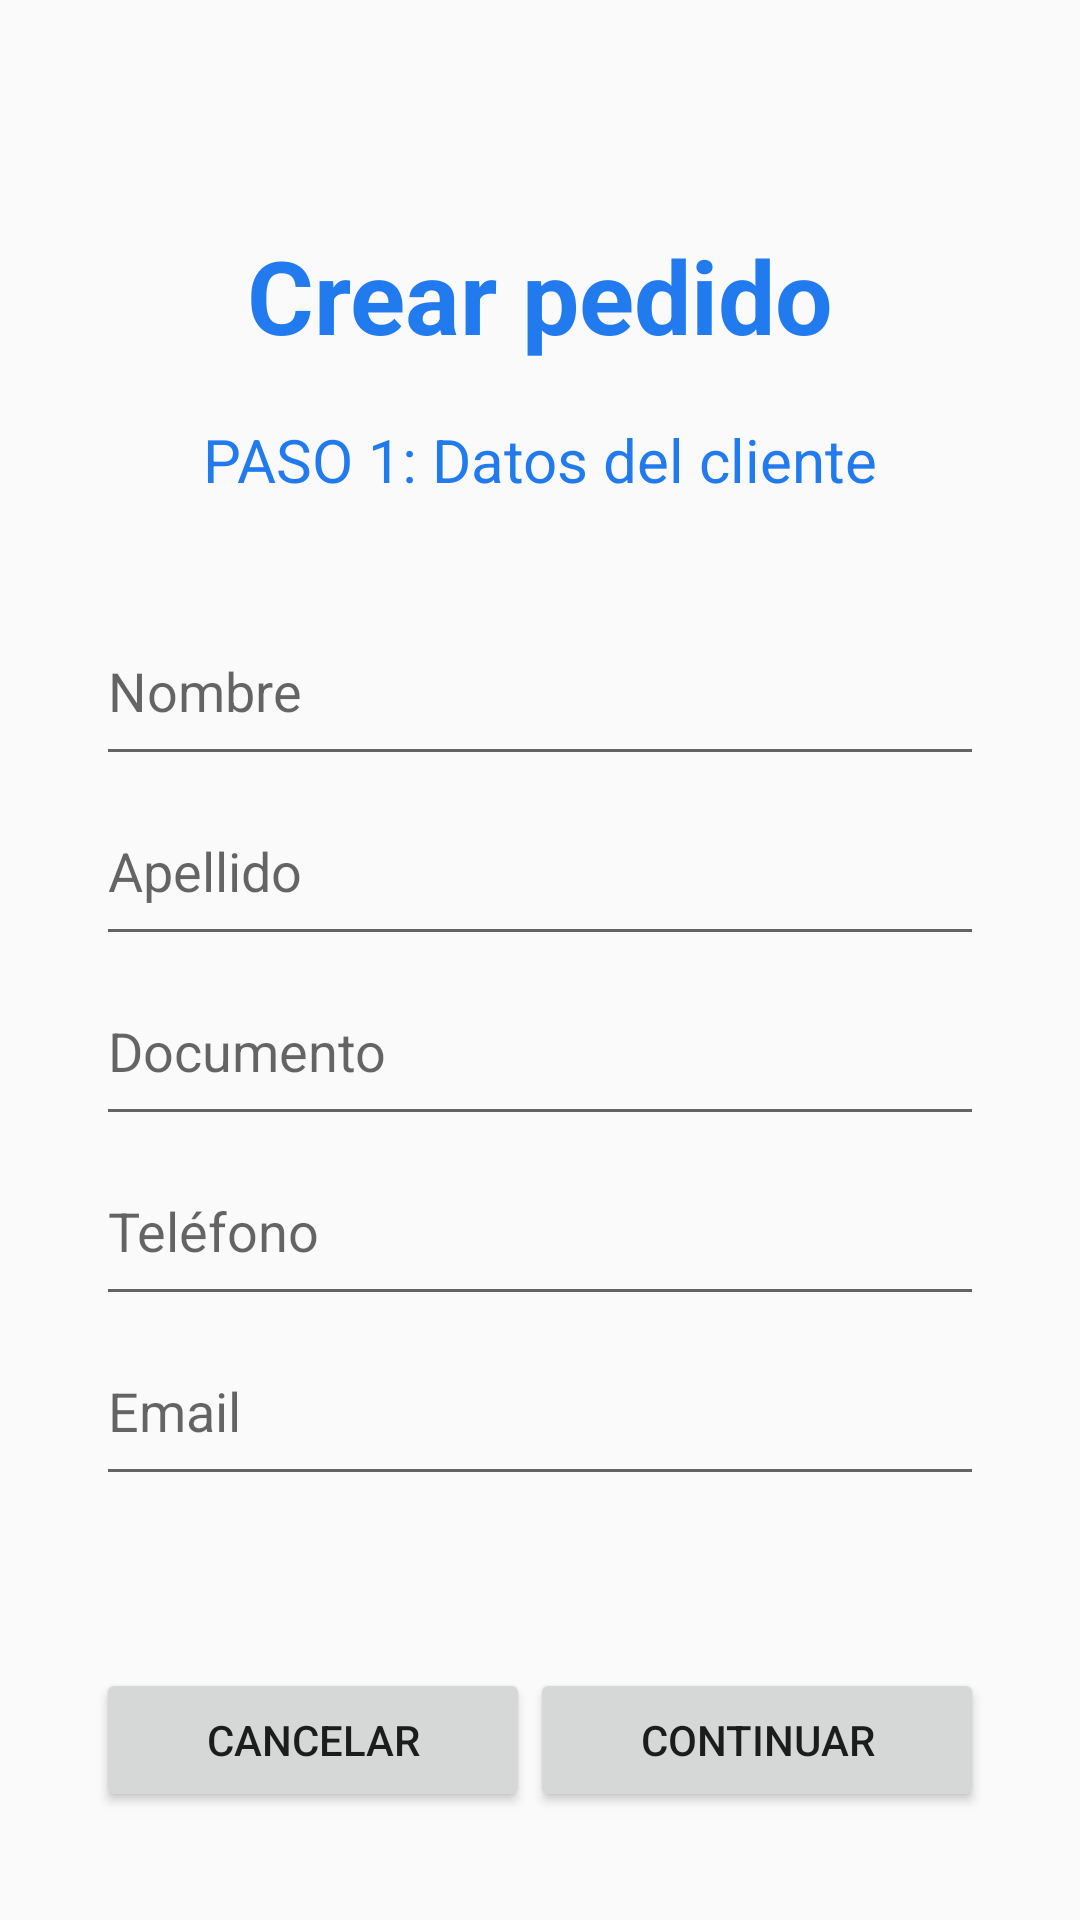

Write the Android layout XML for this screen, with the resource values it uses.
<!-- AndroidManifest.xml: application theme AppTheme -->
<!-- res/layout/activity_order.xml -->
<?xml version="1.0" encoding="utf-8"?>
<androidx.constraintlayout.widget.ConstraintLayout xmlns:android="http://schemas.android.com/apk/res/android"
    xmlns:app="http://schemas.android.com/apk/res-auto"
    xmlns:tools="http://schemas.android.com/tools"
    android:layout_width="match_parent"
    android:layout_height="match_parent"
    tools:context=".views.order.OrderActivity">

    <TextView
        android:id="@+id/createOrderTitle"
        android:layout_width="0dp"
        android:layout_height="wrap_content"
        android:layout_marginStart="32dp"
        android:layout_marginEnd="32dp"
        android:text="@string/createOrderTitle"
        android:textAlignment="center"
        android:textColor="@color/app_colour"
        android:textSize="34sp"
        android:textStyle="bold"
        app:layout_constraintBottom_toBottomOf="parent"
        app:layout_constraintEnd_toEndOf="parent"
        app:layout_constraintStart_toStartOf="parent"
        app:layout_constraintTop_toTopOf="parent"
        app:layout_constraintVertical_bias="0.127" />

    <LinearLayout
        android:id="@+id/linearLayout"
        android:layout_width="0dp"
        android:layout_height="0dp"
        android:layout_marginStart="32dp"
        android:layout_marginTop="32dp"
        android:layout_marginEnd="32dp"
        android:layout_marginBottom="100dp"
        android:baselineAligned="false"
        android:clipToPadding="false"
        android:orientation="vertical"
        app:layout_constraintBottom_toBottomOf="parent"
        app:layout_constraintEnd_toEndOf="parent"
        app:layout_constraintStart_toStartOf="parent"
        app:layout_constraintTop_toBottomOf="@+id/barcodeSelectedTxt">

        <EditText
            android:id="@+id/nameTxt"
            android:layout_width="match_parent"
            android:layout_height="60dp"
            android:ems="10"
            android:hint="Nombre"
            android:inputType="textPersonName" />

        <EditText
            android:id="@+id/lastNameTxt"
            android:layout_width="match_parent"
            android:layout_height="60dp"
            android:ems="10"
            android:hint="Apellido"
            android:inputType="textPersonName" />

        <EditText
            android:id="@+id/documentTxt"
            android:layout_width="match_parent"
            android:layout_height="60dp"
            android:ems="10"
            android:hint="Documento"
            android:inputType="textPersonName" />

        <EditText
            android:id="@+id/phoneTxt"
            android:layout_width="match_parent"
            android:layout_height="60dp"
            android:ems="10"
            android:hint="Teléfono"
            android:inputType="phone" />

        <EditText
            android:id="@+id/emailTxt"
            android:layout_width="match_parent"
            android:layout_height="60dp"
            android:ems="10"
            android:hint="Email"
            android:inputType="textEmailAddress" />
    </LinearLayout>

    <TextView
        android:id="@+id/barcodeSelectedTxt"
        android:layout_width="0dp"
        android:layout_height="wrap_content"
        android:layout_marginStart="32dp"
        android:layout_marginEnd="32dp"
        android:text="PASO 1: Datos del cliente"
        android:textAlignment="center"
        android:textColor="@color/app_colour"
        android:textSize="20sp"
        app:layout_constraintBottom_toBottomOf="parent"
        app:layout_constraintEnd_toEndOf="parent"
        app:layout_constraintStart_toStartOf="parent"
        app:layout_constraintTop_toBottomOf="@+id/createOrderTitle"
        app:layout_constraintVertical_bias="0.038" />

    <LinearLayout
        android:layout_width="0dp"
        android:layout_height="0dp"
        android:layout_marginStart="32dp"
        android:layout_marginTop="16dp"
        android:layout_marginEnd="32dp"
        android:layout_marginBottom="32dp"
        android:orientation="horizontal"
        app:layout_constraintBottom_toBottomOf="parent"
        app:layout_constraintEnd_toEndOf="parent"
        app:layout_constraintStart_toStartOf="parent"
        app:layout_constraintTop_toBottomOf="@+id/linearLayout">

        <Button
            android:id="@+id/cancelButtonReception1"
            android:layout_width="wrap_content"
            android:layout_height="wrap_content"
            android:layout_weight="1"
            android:text="@string/CancelButton" />

        <Button
            android:id="@+id/continueBtnReception1"
            android:layout_width="wrap_content"
            android:layout_height="wrap_content"
            android:layout_weight="1"
            android:text="@string/ContinueButton" />
    </LinearLayout>


</androidx.constraintlayout.widget.ConstraintLayout>
<!-- resources referenced by this layout -->
<resources>
  <color name="app_colour">#227AEF</color>
  <string name="CancelButton">Cancelar</string>
  <string name="ContinueButton">Continuar</string>
  <string name="createOrderTitle">Crear pedido</string>
  <style name="AppTheme" parent="Theme.AppCompat.Light.DarkActionBar">
          
          <item name="colorPrimary">@color/app_colour</item>
          <item name="colorPrimaryDark">@color/colorPrimaryDark</item>
          <item name="colorAccent">@color/colorAccent</item>
      </style>
  <color name="colorPrimaryDark">#4b636e</color>
  <color name="colorAccent">#ff7043</color>
</resources>
